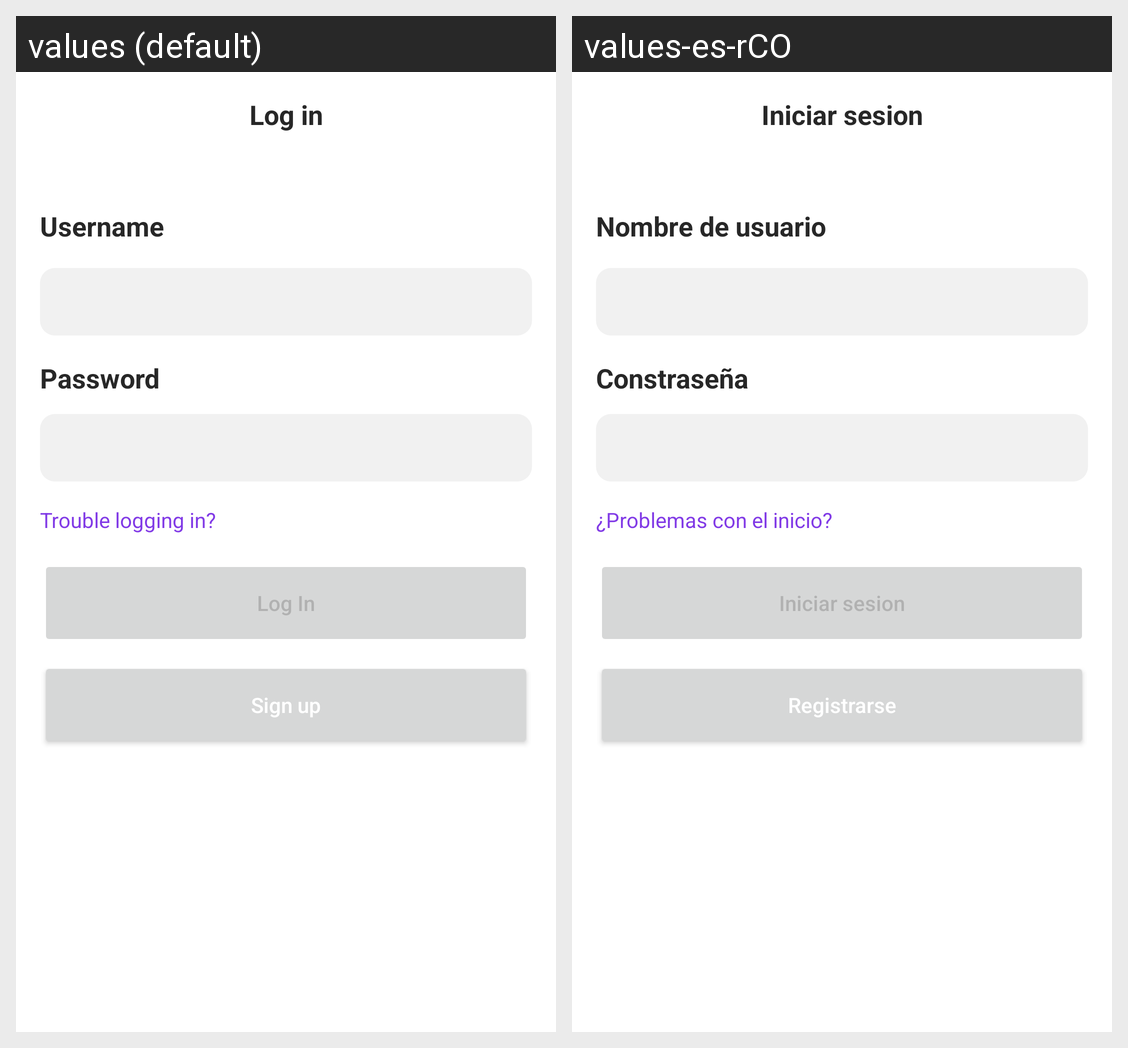

Strings drawn on this Android screen and how each of the app's shown locales translates them:
Android screen res/layout/activity_login.xml rendered under 2 locales, left to right: values (default), values-es-rCO. Device: Nexus 5 (rendered at 1080×1920; each locale shown at half size, 540×960, under a caption strip naming it); theme Theme.Twitch.
Strings drawn on this screen, with the default value and each locale's value (text and hints the layout hard-codes, and strings that could not be matched under every locale, appear in the picture but are not listed):

password
  values: Password
  values-es-rCO: Constraseña

trouble_logging_in
  values: Trouble logging in?
  values-es-rCO: ¿Problemas con el inicio?

log_in
  values: Log in
  values-es-rCO: Iniciar sesion

username
  values: Username
  values-es-rCO: Nombre de usuario

btnLog_in
  values: Log In
  values-es-rCO: Iniciar sesion

sign_up
  values: Sign up
  values-es-rCO: Registrarse
